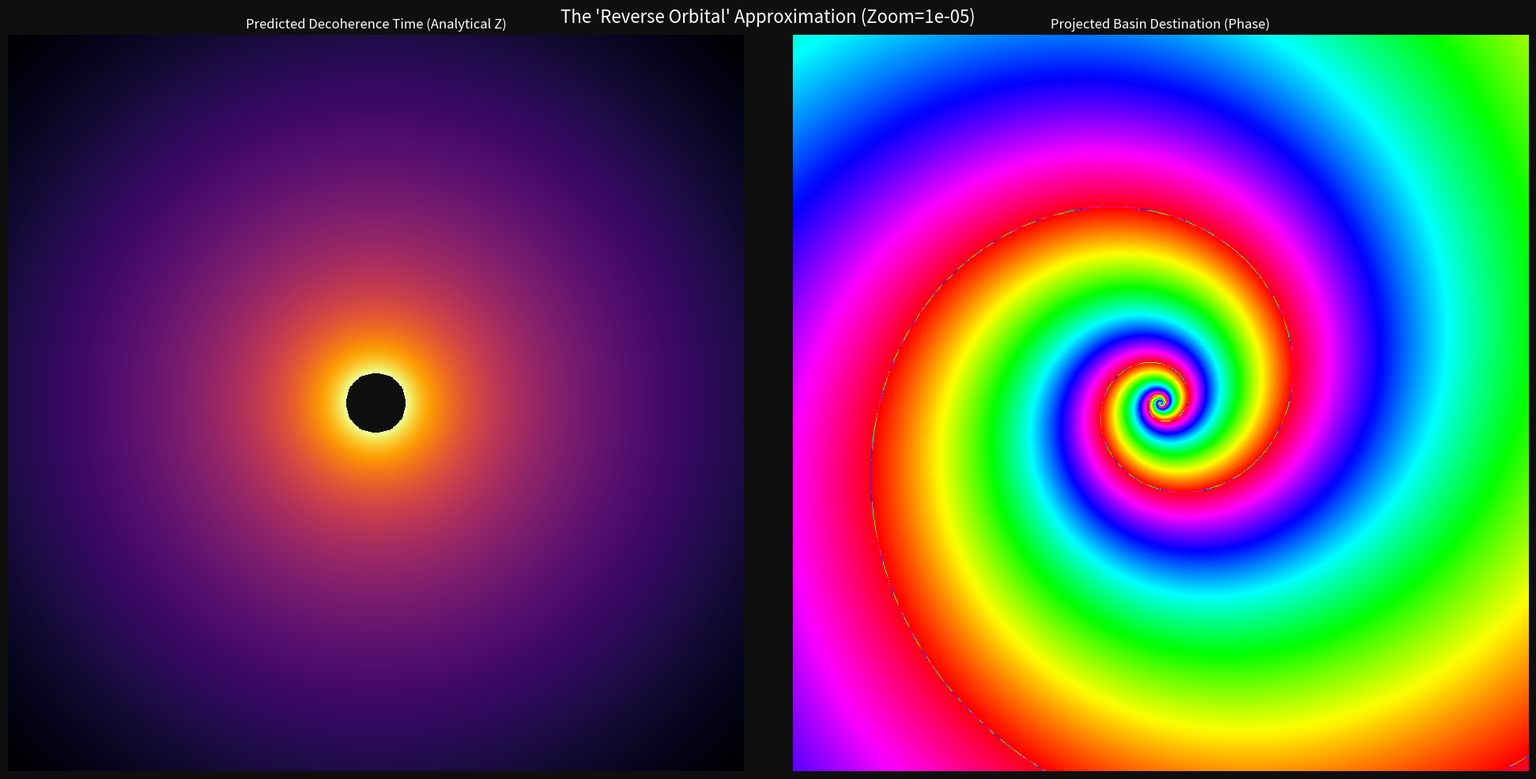

The script that saved this image:
import numpy as np
import matplotlib.pyplot as plt
import logging

# Configure logging
logging.basicConfig(level=logging.INFO, format='%(message)s')
logger = logging.getLogger(__name__)

class AnalyticalSpireArchitect:
    def __init__(self, resolution=1000, zoom=0.001):
        """
        THE ANALYTICAL ARCHITECT
        Generates the Fractal Spire using "Reverse Orbital" laws 
        instead of brute-force integration.
        """
        self.res = resolution
        self.zoom = zoom
        
        # --- THE ORBITAL CONSTANTS ---
        # These define the "Personality" of the Pirouette.
        # Lambda: How fast it pushes you away (The "Reverse Gravity" strength)
        self.lyapunov_lambda = 0.5 
        
        # Omega: How fast it spins while pushing (The "Angular Momentum")
        self.angular_omega = 2.0   
        
    def calculate_spire(self):
        logger.info(f"Architecting Spire at {self.res}x{self.res} (Zoom: {self.zoom})")
        
        # 1. The Coordinate Grid (Centered on the Singularity)
        x = np.linspace(-self.zoom, self.zoom, self.res)
        y = np.linspace(-self.zoom, self.zoom, self.res)
        X, Y = np.meshgrid(x, y)
        
        # 2. Convert to Polar Coordinates (The natural language of orbits)
        # r = Distance from the "Perfect Spine"
        r = np.sqrt(X**2 + Y**2)
        theta = np.arctan2(Y, X)
        
        # 3. THE ANALYTICAL "REVERSE ORBIT" FORMULA
        # Instead of simulating, we solve for Time (Z-Level).
        
        # Formula: The closer you are to r=0, the longer you stay.
        # The relationship is logarithmic.
        # We add a small epsilon to r to avoid log(0)
        
        logger.info("Applying Logarithmic Decoherence Law...")
        
        # T_escape = (1 / lambda) * ln(1 / r)
        # This gives us the exact Z-level for every pixel instantly.
        escape_time = (1.0 / self.lyapunov_lambda) * np.log(1.0 / (r + 1e-20))
        
        # 4. Determine the Basin (The Color)
        # As the particle spirals out, its angle changes over time.
        # Final Angle = Initial Angle + (Rotation Speed * Time)
        final_theta = theta + (self.angular_omega * escape_time)
        
        # Normalize angle to 0-2PI for coloring
        phase = np.mod(final_theta, 2*np.pi)
        
        return escape_time, phase

    def render_blueprint(self):
        z_map, phase_map = self.calculate_spire()
        
        fig, axes = plt.subplots(1, 2, figsize=(20, 10), facecolor='#0f0f0f')
        
        # PLOT 1: The Time Topography (The Spire Height)
        # We mask the center where Z goes to infinity
        masked_z = np.ma.masked_where(z_map > np.percentile(z_map, 99.5), z_map)
        
        im1 = axes[0].imshow(masked_z, origin='lower', cmap='inferno')
        axes[0].set_title("Predicted Decoherence Time (Analytical Z)", color='white')
        axes[0].axis('off')
        
        # PLOT 2: The Phase Map (The Basins)
        # This shows the spiraling arms exactly as they mathematically exist
        im2 = axes[1].imshow(phase_map, origin='lower', cmap='hsv')
        axes[1].set_title("Projected Basin Destination (Phase)", color='white')
        axes[1].axis('off')
        
        plt.suptitle(f"The 'Reverse Orbital' Approximation (Zoom={self.zoom})", color='white', fontsize=16)
        plt.tight_layout()
        plt.show()

if __name__ == "__main__":
    # We can zoom in insanely close because we aren't limited by step size.
    # Try zoom=1e-10 (Quantum scale) and it still works instantly.
    architect = AnalyticalSpireArchitect(resolution=1000, zoom=1e-5)
    architect.render_blueprint()
